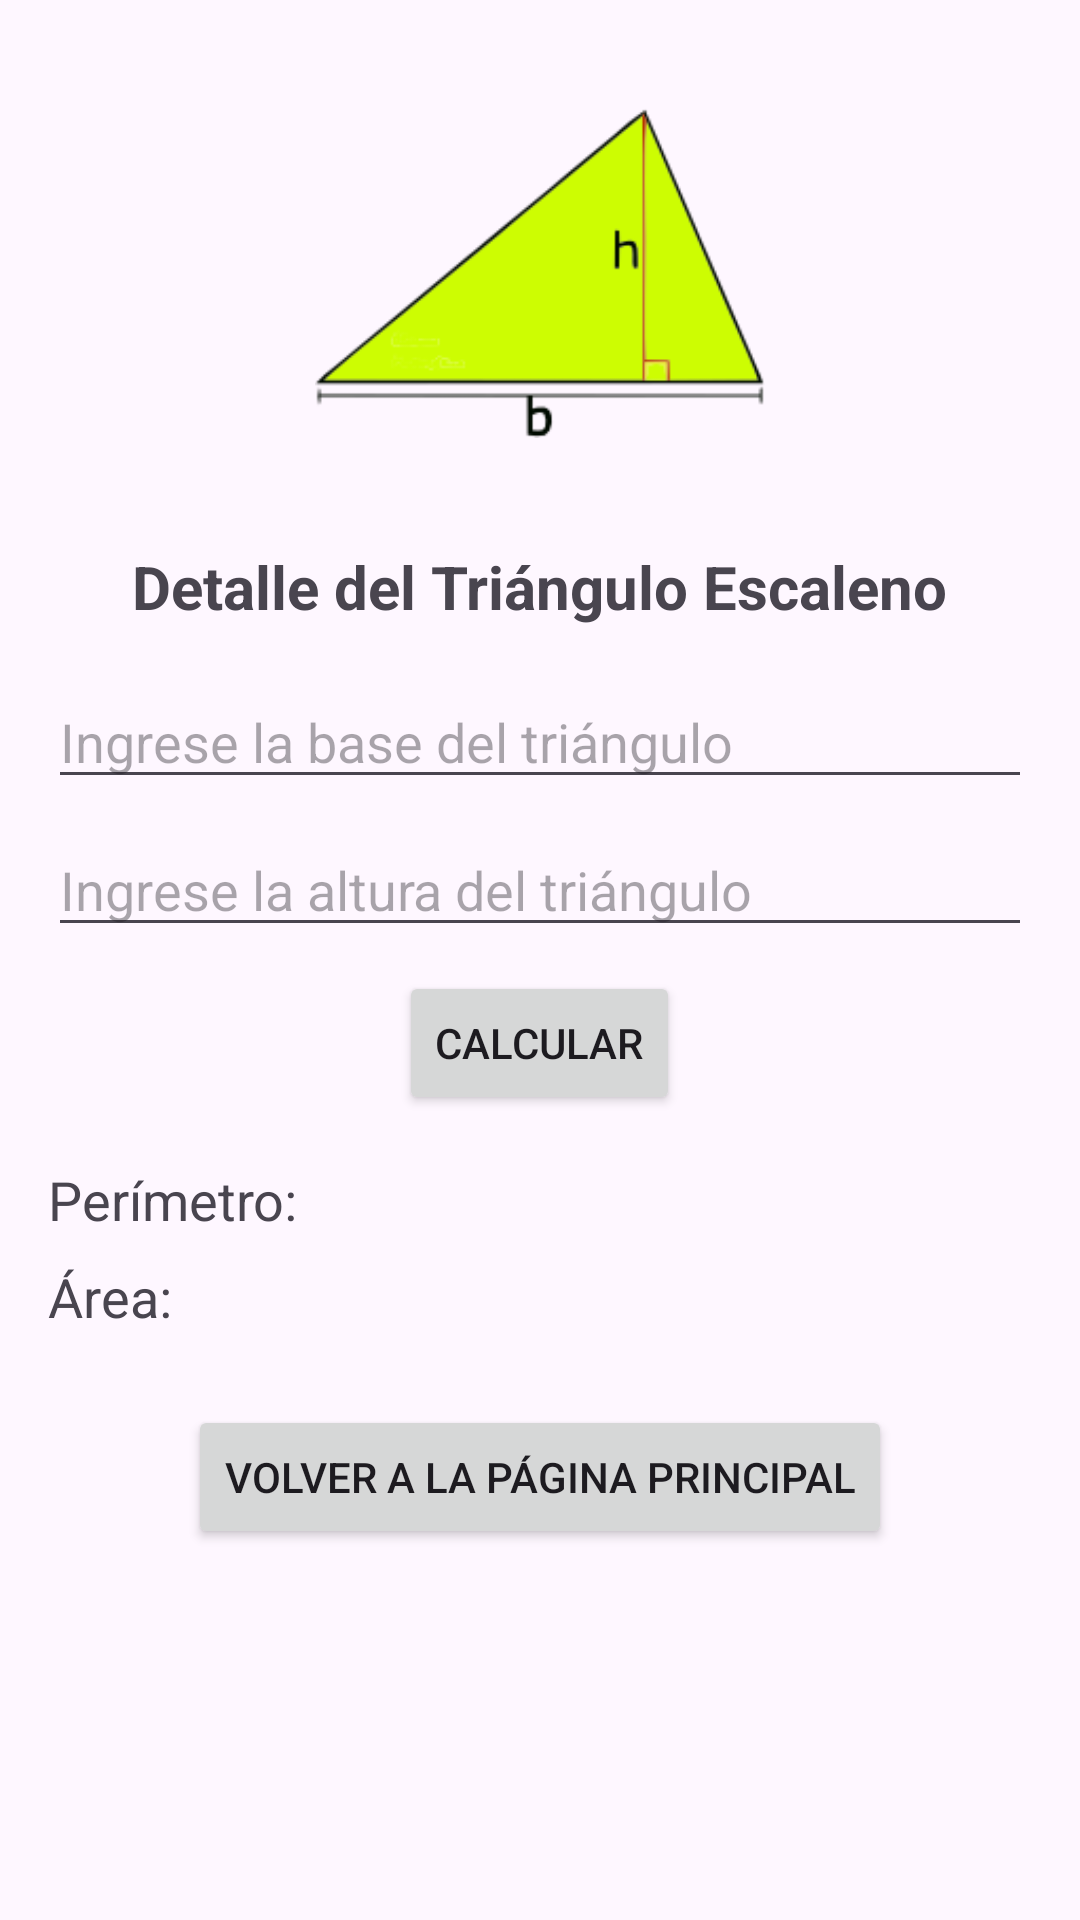

Layout XML and referenced resources for this Android screen:
<!-- AndroidManifest.xml: application theme Theme.Act_9_DMI_ListViewP_Angel -->
<!-- res/layout/activity_detalle_triangulo.xml -->
<LinearLayout
    xmlns:android="http://schemas.android.com/apk/res/android"
    android:layout_width="match_parent"
    android:layout_height="match_parent"
    android:orientation="vertical"
    android:padding="16dp">

    <ImageView
        android:id="@+id/imageViewFigura"
        android:layout_width="150dp"
        android:layout_height="150dp"
        android:src="@drawable/triangulo"
        android:layout_gravity="center_horizontal"
        android:layout_marginBottom="16dp" />

    <TextView
        android:id="@+id/textViewTitulo"
        android:layout_width="wrap_content"
        android:layout_height="wrap_content"
        android:text="Detalle del Triángulo Escaleno"
        android:textSize="20sp"
        android:textStyle="bold"
        android:layout_gravity="center_horizontal"
        android:layout_marginBottom="16dp" />

    <EditText
        android:id="@+id/editTextBase"
        android:layout_width="match_parent"
        android:layout_height="wrap_content"
        android:hint="Ingrese la base del triángulo"
        android:inputType="numberDecimal"
        android:layout_marginBottom="8dp" />

    <EditText
        android:id="@+id/editTextAltura"
        android:layout_width="match_parent"
        android:layout_height="wrap_content"
        android:hint="Ingrese la altura del triángulo"
        android:inputType="numberDecimal"
        android:layout_marginBottom="8dp" />

    <Button
        android:id="@+id/btnCalcular"
        android:layout_width="wrap_content"
        android:layout_height="wrap_content"
        android:text="Calcular"
        android:layout_gravity="center"
        android:layout_marginBottom="16dp" />

    <TextView
        android:id="@+id/textViewPerimetro"
        android:layout_width="wrap_content"
        android:layout_height="wrap_content"
        android:text="Perímetro: "
        android:textSize="18sp"
        android:layout_marginBottom="8dp" />

    <TextView
        android:id="@+id/textViewArea"
        android:layout_width="wrap_content"
        android:layout_height="wrap_content"
        android:text="Área: "
        android:textSize="18sp"
        android:layout_marginBottom="8dp" />

    <Button
        android:id="@+id/btnVolver"
        android:layout_width="wrap_content"
        android:layout_height="wrap_content"
        android:text="Volver a la Página Principal"
        android:layout_gravity="center_horizontal|bottom"
        android:layout_marginTop="16dp"/>
</LinearLayout>
<!-- resources referenced by this layout -->
<resources>
  <!-- drawable triangulo: png bitmap (drawable, 11036 bytes) -->
  <style name="Theme.Act_9_DMI_ListViewP_Angel" parent="Base.Theme.Act_9_DMI_ListViewP_Angel" />
  <style name="Base.Theme.Act_9_DMI_ListViewP_Angel" parent="Theme.Material3.DayNight.NoActionBar">
          
          
      </style>
</resources>
